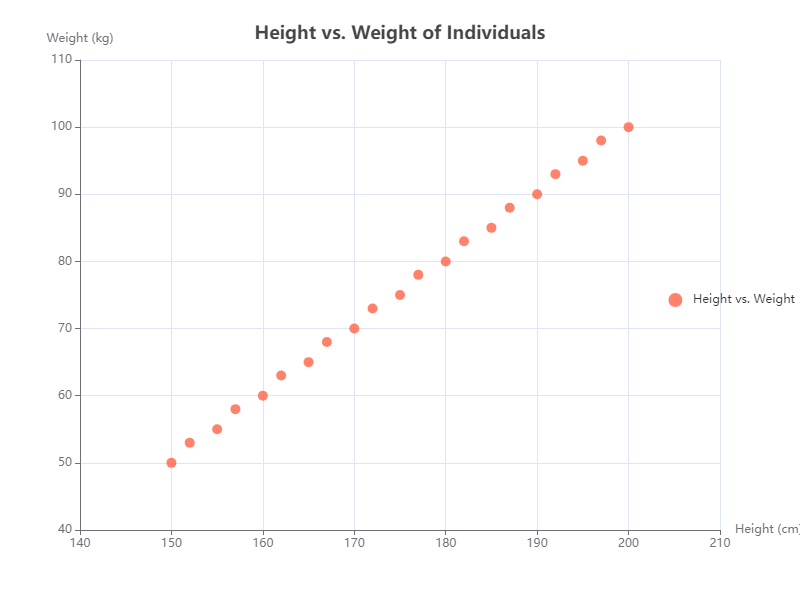

The data file committed next to this chart (first rows):
Height, Weight
150, 50
152, 53
155, 55
157, 58
160, 60
162, 63
165, 65
167, 68
170, 70
172, 73
175, 75
177, 78
180, 80
182, 83
185, 85
187, 88
190, 90
192, 93
195, 95
197, 98
200, 100
